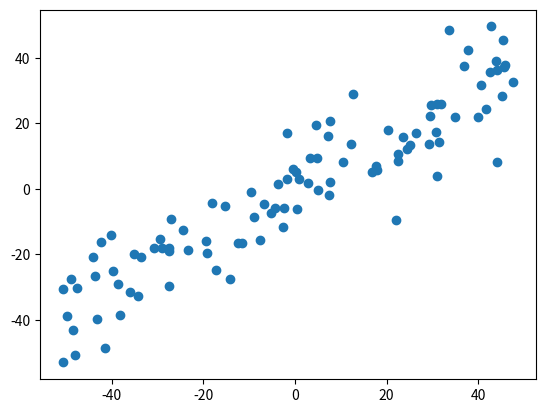

Write the Python code that produced this figure.
# _*_ coding: utf-8 _*_
__author__ = 'LelandYan'
__date__ = '2019/2/21 11:12'

import numpy as np
import matplotlib.pyplot as plt

X = np.empty((100, 2))
X[:, 0] = np.random.uniform(0., 100, size=100)
X[:, 1] = 0.75 * X[:, 0] + 3. + np.random.normal(0, 10., size=100)


# plt.scatter(X[:, 0], X[:, 1])


def demean(X):
    return X - np.mean(X, axis=0)


X_demean = demean(X)
plt.scatter(X_demean[:, 0], X_demean[:, 1])
# plt.show()


def f(w, X):
    return np.sum((X.dot(w) ** 2)) / len(X)


def df_math(w, X):
    return X.T.dot(X.dot(w)) * 2. / len(X)


def df_bug(w, X, epsilon=0.0001):
    res = np.empty(len(w))
    for i in range(len(w)):
        w_1 = w.copy()
        w_1[i] += epsilon
        w_2 = w.copy()
        w_2[i] -= epsilon
        res[i] = (f(w_1, X) - f(w_2, X)) / (2 * epsilon)
    return res


def direction(w):
    return w / np.linalg.norm(w)


def gradient_ascent(df, X, initial_w, eta, n_iter=1e4, epsilon=1e-8):
    w = direction(initial_w)
    cur_iter = 0

    while cur_iter < n_iter:
        gradient = df(w, X)
        last_w = w
        w = w + eta * gradient
        w = direction(w)
        if (abs(f(w, X) - f(last_w, X)) < epsilon):
            break

        cur_iter += 1
    return w

initial_w = np.random.random(X.shape[1])
eta = 0.01
re1 = gradient_ascent(df_bug,X_demean,initial_w,eta)
re2 = gradient_ascent(df_math,X_demean,initial_w,eta)
print(re1,re2)
